Photos from the image-classification dataset "dataset" in the GitHub repository Loshkaal/myCode. Its 5 classes are: Domik, Ekomilk, Ekoniva, Nyanya, Spar.

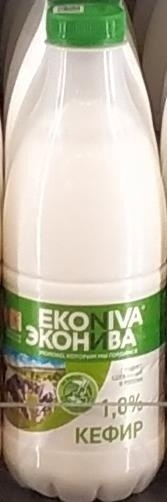
Label: Ekoniva

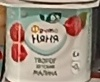
Label: Nyanya

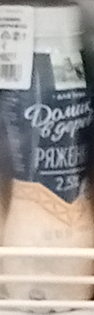
Label: Domik

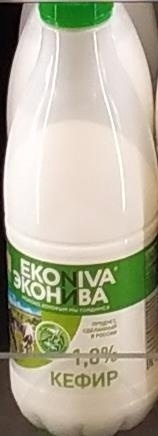
Label: Ekoniva

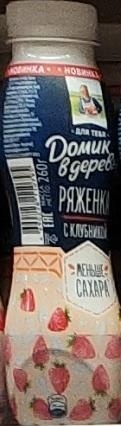
Label: Domik

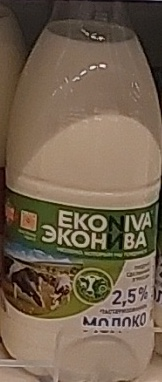
Label: Ekoniva
